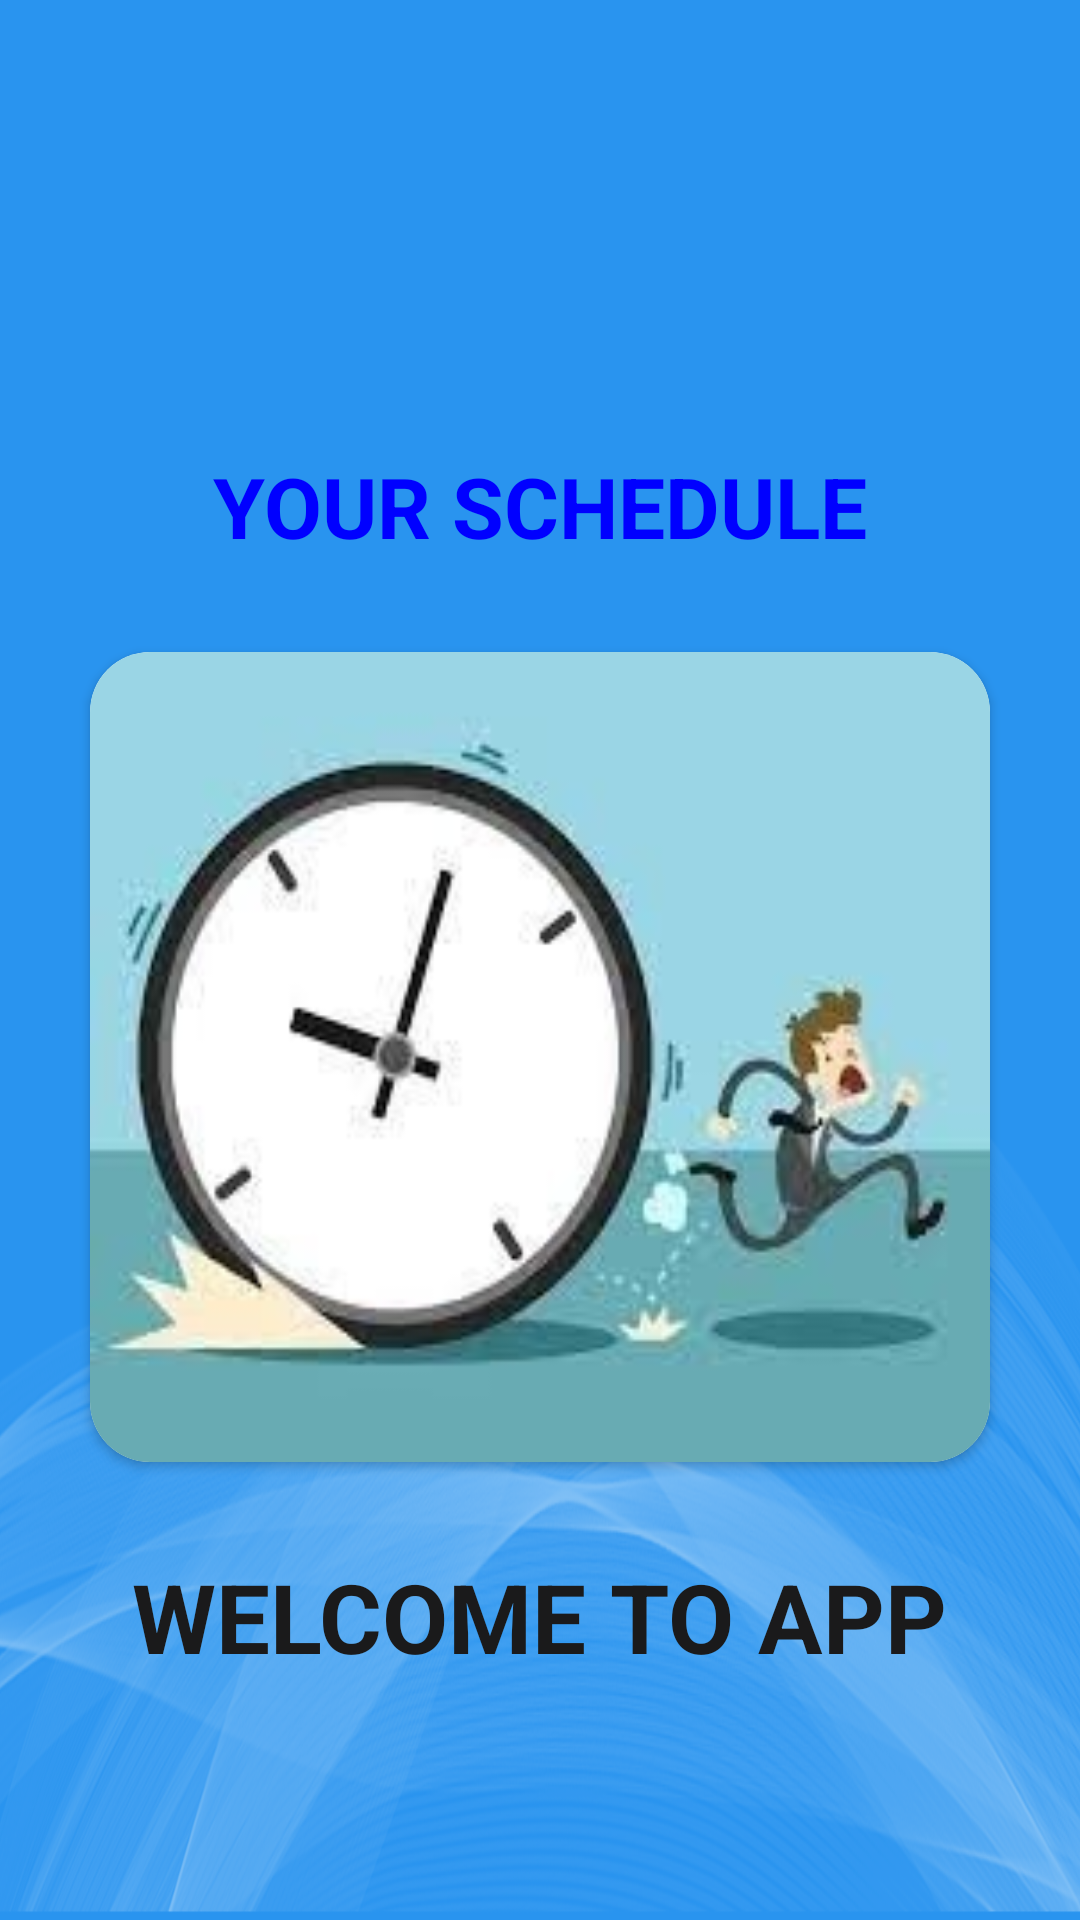

The Android layout XML behind this screen, and the referenced resources:
<!-- AndroidManifest.xml: application theme Theme.MySchedule -->
<!-- res/layout/activity_main.xml -->
<?xml version="1.0" encoding="utf-8"?>
<LinearLayout xmlns:android="http://schemas.android.com/apk/res/android"
    xmlns:app="http://schemas.android.com/apk/res-auto"
    xmlns:tools="http://schemas.android.com/tools"
    android:layout_width="match_parent"
    android:layout_height="match_parent"
    android:orientation="vertical"
    tools:context=".MainActivity"
    android:background="@drawable/nen"
    >

    <TextView
        android:layout_width="wrap_content"
        android:layout_height="wrap_content"
        android:text="YOUR SCHEDULE"
        android:layout_gravity="center|top"
        android:layout_marginTop="150dp"
        android:textSize="28sp"
        android:textAllCaps="true"
        android:textStyle="bold"
        android:textColor="#0000FF"
        />
    <androidx.cardview.widget.CardView
        android:layout_width="wrap_content"
        android:layout_height="wrap_content"
        app:cardCornerRadius="20dp"
        android:layout_gravity="center"
        android:layout_marginTop="30dp"
        >
        <ImageView
            android:layout_width="300dp"
            android:layout_height="270dp"
            android:src="@drawable/bg_in"
            android:scaleType="fitXY"
            />
    </androidx.cardview.widget.CardView>
    <TextView
        android:layout_width="wrap_content"
        android:layout_height="wrap_content"
        android:text="welcome to app"
        android:layout_gravity="center|top"
        android:layout_marginTop="30dp"
        android:textSize="32sp"
        android:textAllCaps="true"
        android:textStyle="bold"
        android:textColor="#1A1A1B"
        />

</LinearLayout>
<!-- resources referenced by this layout -->
<resources>
  <!-- drawable bg_in: jpg bitmap (drawable, 8204 bytes) -->
  <!-- drawable nen: png bitmap (drawable, 421474 bytes) -->
  <style name="Theme.MySchedule" parent="Base.Theme.MySchedule" />
  <style name="Base.Theme.MySchedule" parent="Theme.AppCompat.DayNight.NoActionBar">
          
          
      </style>
</resources>
